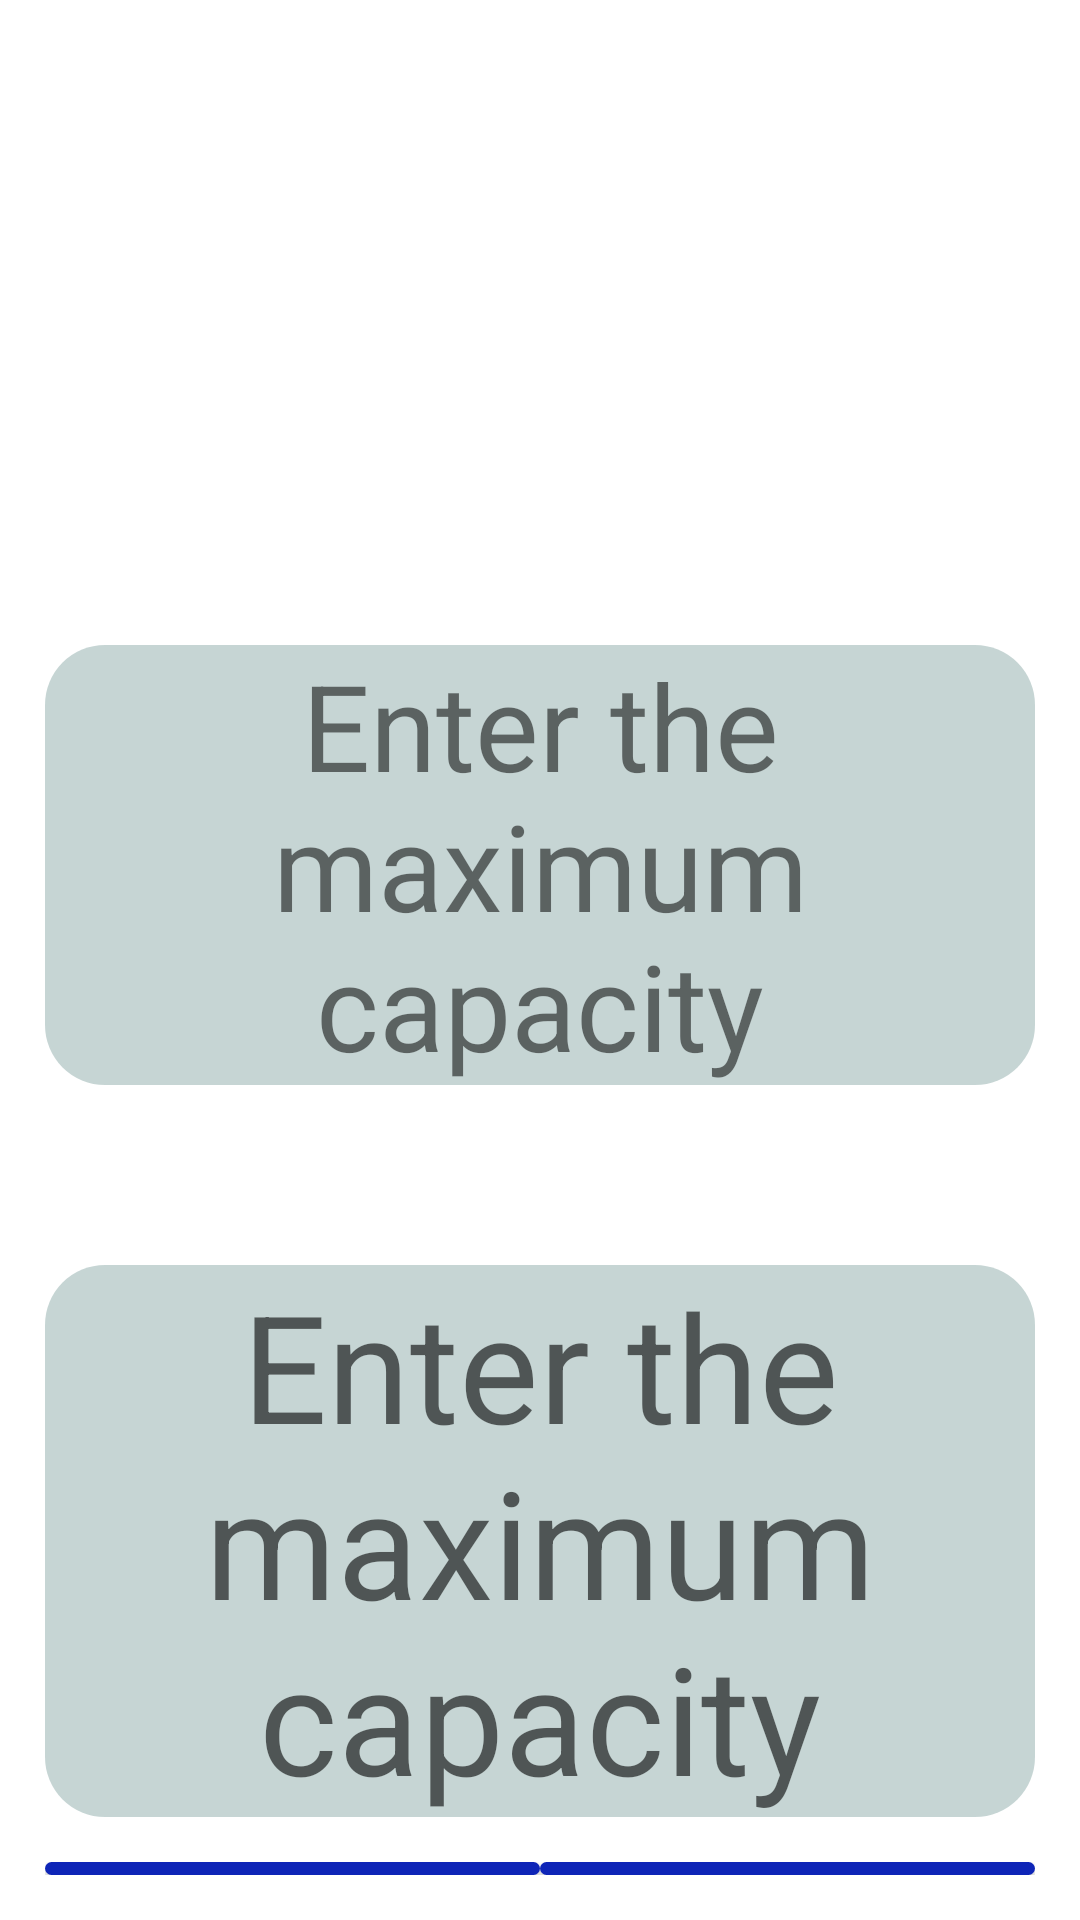

Android layout source for this screen:
<!-- AndroidManifest.xml: application theme Theme.MaterialComponents.Light.NoActionBar -->
<!-- res/layout/custom_dialog.xml -->
<?xml version="1.0" encoding="utf-8"?>
<LinearLayout xmlns:android="http://schemas.android.com/apk/res/android"
    android:orientation="vertical"
    android:layout_width="match_parent"
    android:layout_height="match_parent"
    android:padding="15dp">

    <TextView
        android:layout_width="match_parent"
        android:layout_height="wrap_content"
        android:text="Enter the maximum capacity"
        android:textSize="40sp"
        android:layout_gravity="center_horizontal"
        android:layout_marginTop="200dp"
        android:background="@drawable/editext_background"
        android:textAlignment="center" />

    <EditText
        android:id="@+id/txt_input"
        android:layout_width="match_parent"
        android:layout_height="wrap_content"
        android:layout_marginTop="60dp"
        android:layout_gravity="center_horizontal"
        android:gravity="center"
        android:background="@drawable/editext_background"
        android:hint="Enter the maximum capacity"
        android:textSize="50sp" />

    <LinearLayout
        android:layout_width="match_parent"
        android:layout_height="wrap_content"
        android:layout_marginTop="15dp">
        <Button
            android:layout_width="wrap_content"
            android:layout_height="wrap_content"
            android:background="@drawable/btn_background"
            android:text="Cancel"
            android:textColor="#ffffff"
            android:textSize="18sp"
            android:layout_weight="1"
            android:id="@+id/btn_cancel"/>
        <Button
            android:layout_width="wrap_content"
            android:layout_height="wrap_content"
            android:background="@drawable/btn_background"
            android:text="Ok"
            android:textColor="#ffffff"
            android:textSize="18sp"
            android:layout_weight="1"
            android:id="@+id/btn_okay"/>
    </LinearLayout>
</LinearLayout>
<!-- resources referenced by this layout -->
<resources>
  <!-- drawable btn_background (drawable) -->
  <?xml version="1.0" encoding="utf-8"?>
  <shape xmlns:android="http://schemas.android.com/apk/res/android"
      android:shape="rectangle">
      <solid android:color="#0E25B7"/>
      <corners android:radius="20dp"/>
  
  
  </shape>
  <!-- drawable editext_background (drawable) -->
  <?xml version="1.0" encoding="utf-8"?>
  <shape xmlns:android="http://schemas.android.com/apk/res/android"
      android:shape="rectangle">
      <solid android:color="#524F7E79"/>
  
      <corners android:radius="20dp"/>
  </shape>
</resources>
